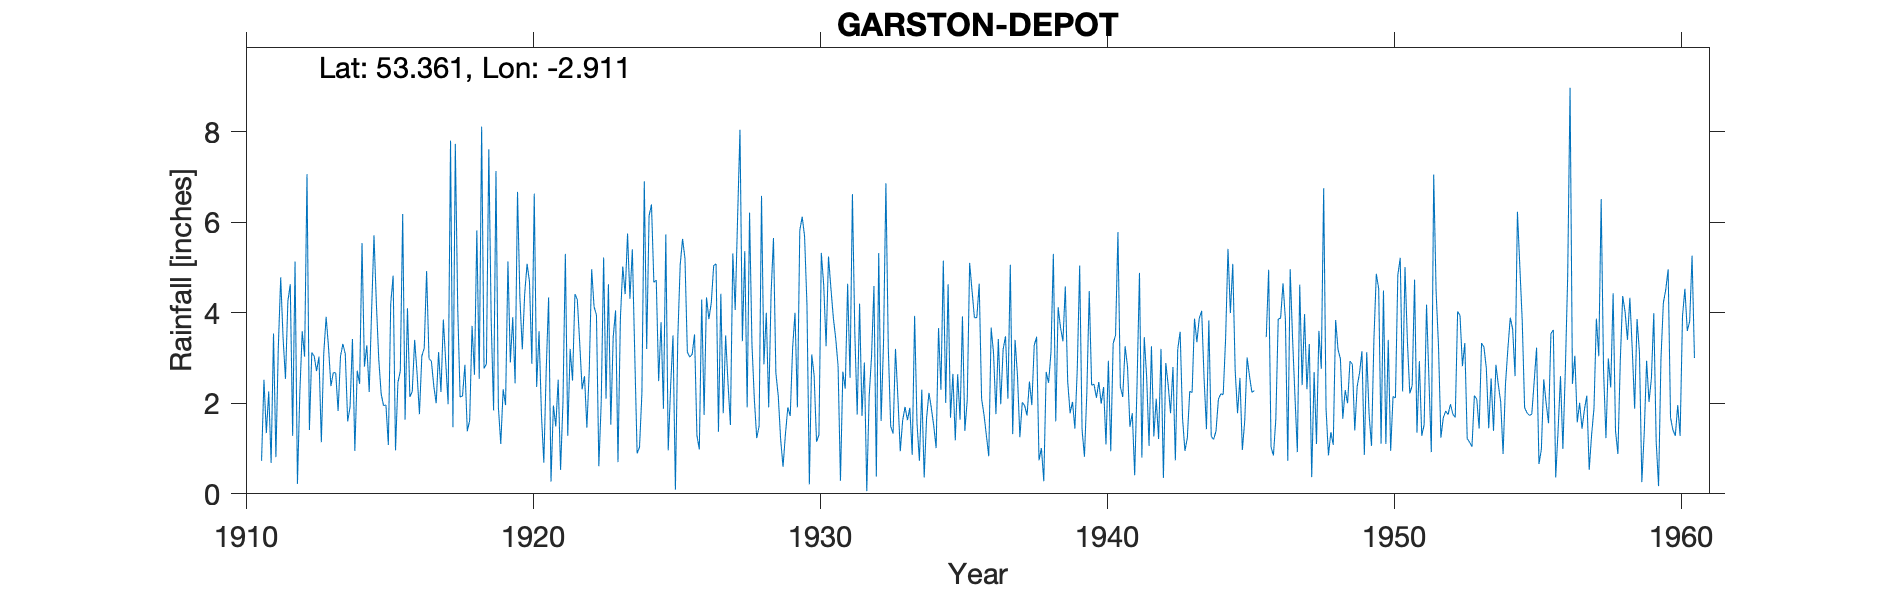

Data behind this chart, as committed beside it:
GARSTON DEPOT, , , , , , , , , , , , , , , , , , , , , , , 
Grid ref, SJ395853, Long, -2.911, Lat, 53.36, Elevation, 81, ft, , , , , , , , , , , , , , , 
Station no, 2810, , , , , , , , , , , , , , , , , , , , , , 
, 1910, 1911, 1912, 1913, 1914, 1915, 1916, 1917, 1918, 1919, 1920, 1921, 1922, 1923, 1924, 1925, 1926, 1927, 1928, 1929, 1930, 1931, 1932
January, , 0.73, 4.63, 3.03, 1.6, 4.2, 1.64, 2.38, 2.16, 3.82, 4.32, 4.34, 4.29, 2.1, 3.1, 1.88, 3.08, 4.42, 6.21, 2.16, 4.17, 3.44, 2.9
February, , 2.52, 1.28, 1.14, 1.92, 2.97, 4.1, 2, 2.85, 1.84, 3.19, 0.27, 3.33, 4.63, 0.89, 5.73, 3.52, 1.78, 3.31, 1.2, 0.21, 2.83, 0.06
March, , 1.34, 5.13, 3.1, 3.42, 2.21, 2.14, 3.13, 1.38, 7.13, 4.42, 1.95, 2.31, 1.53, 1.03, 0.96, 1.29, 3.5, 2.09, 0.6, 3.08, 0.29, 2.15
April, , 2.26, 0.22, 3.91, 0.95, 1.95, 2.26, 2.25, 1.62, 1.92, 5.08, 1.49, 2.6, 3.46, 2.22, 2.36, 0.98, 2.44, 1.23, 1.32, 2.61, 2.7, 3.04
May, , 0.68, 2.23, 3.23, 2.72, 1.96, 3.4, 3.85, 3.71, 1.1, 4.69, 2.52, 1.46, 4.05, 6.9, 3.5, 4.29, 1.52, 1.5, 1.91, 1.15, 2.32, 4.59
June, , 3.54, 3.59, 2.38, 2.43, 1.08, 2.67, 2.9, 2.63, 2.31, 2.87, 0.53, 2.75, 0.7, 3.2, 0.09, 1.74, 5.31, 6.58, 1.72, 1.3, 4.64, 0.38
July, , 0.81, 3.03, 2.68, 5.54, 4.2, 1.76, 1.98, 5.82, 1.96, 6.63, 2.02, 4.96, 3.86, 6.14, 3.44, 4.34, 4.06, 2.86, 3.22, 5.32, 2.56, 5.32
August, , 3.23, 7.06, 2.67, 2.81, 4.82, 3.04, 7.8, 2.54, 5.13, 2.36, 5.3, 4.13, 5.02, 6.39, 5.05, 3.86, 6.09, 4, 4, 4.61, 6.62, 1.61
September, , 4.78, 1.41, 1.83, 3.28, 0.96, 3.22, 1.47, 8.11, 2.9, 3.59, 1.28, 3.95, 4.41, 4.67, 5.63, 4.22, 8.04, 1.91, 1.91, 3.26, 3.56, 3.33
October, , 3.44, 3.12, 3.04, 2.25, 2.46, 4.92, 7.73, 2.77, 3.9, 1.76, 3.2, 0.61, 5.75, 4.72, 5.2, 5.04, 3.37, 4.42, 5.82, 5.24, 1.75, 6.86
November, , 2.54, 3.04, 3.31, 4.03, 2.71, 2.99, 4.12, 2.87, 2.44, 0.69, 2.5, 2.03, 4.31, 2.49, 3.13, 5.08, 5.36, 5.65, 6.12, 4.55, 4.2, 3.22
December, , 4.25, 2.71, 3.09, 5.71, 6.18, 2.93, 2.14, 7.61, 6.67, 2.74, 4.41, 5.22, 5.4, 3.79, 3.02, 1.37, 1.91, 2.67, 5.69, 3.9, 1.72, 1.49
Total, , 30.12, 37.45, 33.41, 36.66, 35.7, 35.07, 41.75, 44.07, 41.12, 42.34, 29.81, 37.64, 45.22, 45.54, 39.99, 38.81, 47.8, 42.43, 35.67, 39.4, 36.63, 34.95
1930 new gauge, 5", but same site, , , , , , , , , , , , , , , , , , , , , , , 
